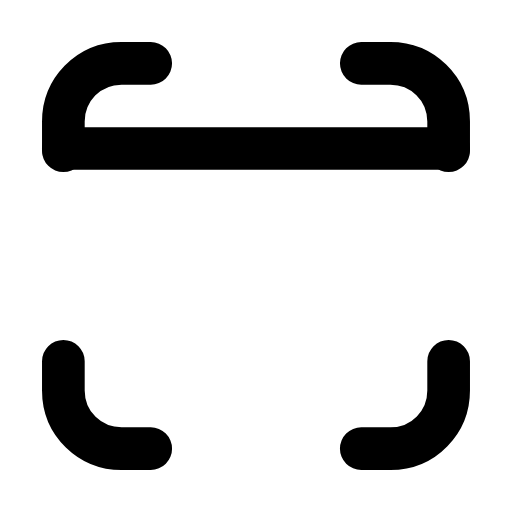
t = 0.00 s
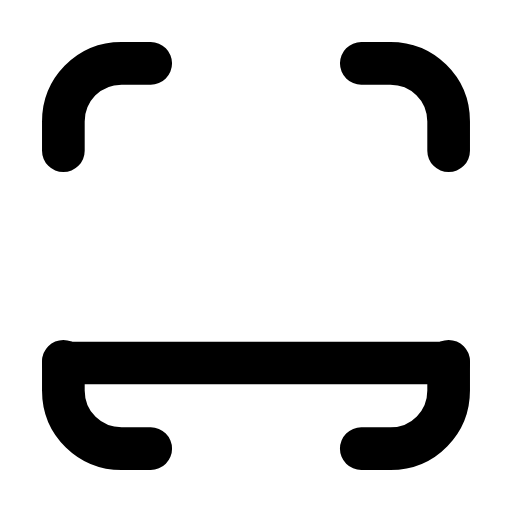
t = 0.30 s
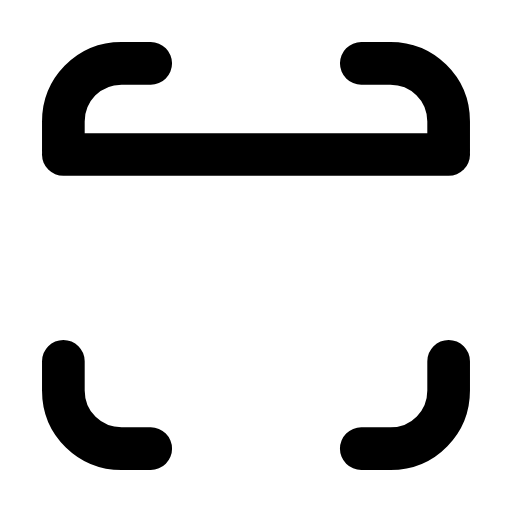
t = 0.61 s
t = 0.88 s: frame unchanged from t = 0.00 s, image omitted
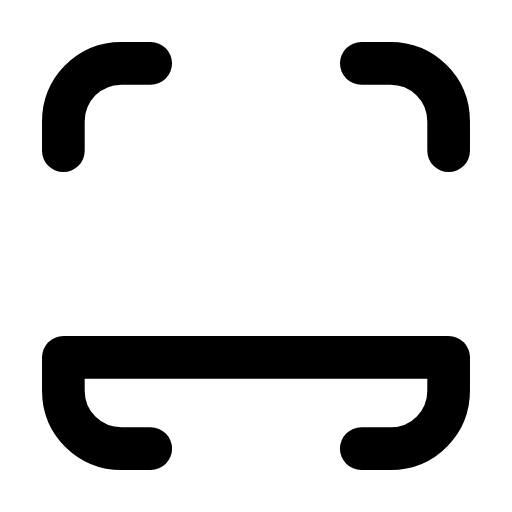
t = 1.22 s
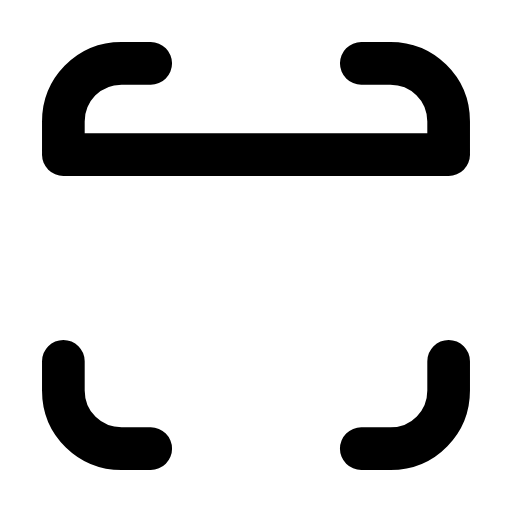
t = 1.49 s

The animated SVG that drew these frames (rendered in a browser with its animation timeline set to each time). Animation: 1 SMIL element (animateTransform=1); one cycle of 1.80 s, repeats indefinitely.

<svg xmlns="http://www.w3.org/2000/svg" width="24" height="24" viewBox="0 0 24 24" fill="none"><g transform="translate(-0.6 -0.6) scale(1.05)"><path stroke="currentColor" stroke-width="1.905" stroke-linecap="round" stroke-linejoin="round" fill="none" d="M3.4 7.3L3.4 6C3.4 4.6 4.5 3.4 6 3.4L7.3 3.4M16.7 3.4L18 3.4C19.4 3.4 20.6 4.5 20.6 6L20.6 7.3M20.6 16.7L20.6 18C20.6 19.4 19.5 20.6 18 20.6L16.7 20.6M7.3 20.6L6 20.6C4.6 20.6 3.4 19.5 3.4 18L3.4 16.7"></path><g><animateTransform attributeName="transform" type="translate" values="0 -4.8;0 4.8;0 -4.8;0 -4.8;0 4.8;0 -4.8;0 -4.8" keyTimes="0;0.225;0.45;0.6;0.75;0.9;1" dur="1.8s" repeatCount="indefinite" calcMode="spline" keySplines="0.16 1 0.3 1;0.16 1 0.3 1;0.16 1 0.3 1;0.16 1 0.3 1;0.16 1 0.3 1;0.16 1 0.3 1"/><line stroke="currentColor" stroke-width="1.905" stroke-linecap="round" stroke-linejoin="round" fill="none" x1="3.4" y1="12" x2="20.6" y2="12"></line></g></g></svg>
